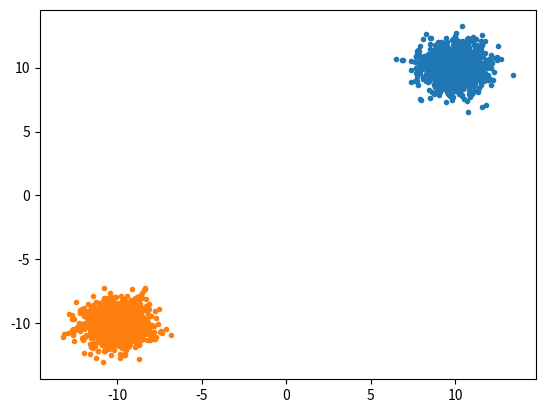

The script that saved this image:
# -*- coding: utf-8 -*-
from random import shuffle

import numpy as np
import matplotlib.pyplot as plt

def generateSamples(mean, cov, size, label):
    return np.random.multivariate_normal(mean, cov, size)

def addLabel(samples, label):
    elements = []
    
    for sample in samples:
        elements.append(np.asarray(np.append(sample, label)))
        
    return elements

def trainValidateSplit(elements, trainRatio):
    index = int(len(elements) * trainRatio)
    
    train = elements[:index]
    validate = elements[index:]
    
    return (train, validate)

def saveAsCsv(path, elements):
    np.savetxt(path, elements, delimiter=",", fmt="%f")


classOne = generateSamples([10, 10], [[1, 0],[0, 1]], 1000, 1)
plt.plot(classOne[:, 0], classOne[:, 1], '.')
(trainOne, validateOne) = trainValidateSplit(addLabel(classOne, 1), 0.6)

classMinusOne = generateSamples([-10, -10], [[1, 0],[0, 1]], 1000, -1)
(trainMinusOne, validateMinusOne) = trainValidateSplit(addLabel(classMinusOne, -1), 0.6)
plt.plot(classMinusOne[:, 0], classMinusOne[:, 1], '.')

train = trainOne + trainMinusOne
validate = validateOne + validateMinusOne

shuffle(train)
shuffle(validate)

saveAsCsv("separable-train.csv", train)
saveAsCsv("separable-validate.csv", validate)